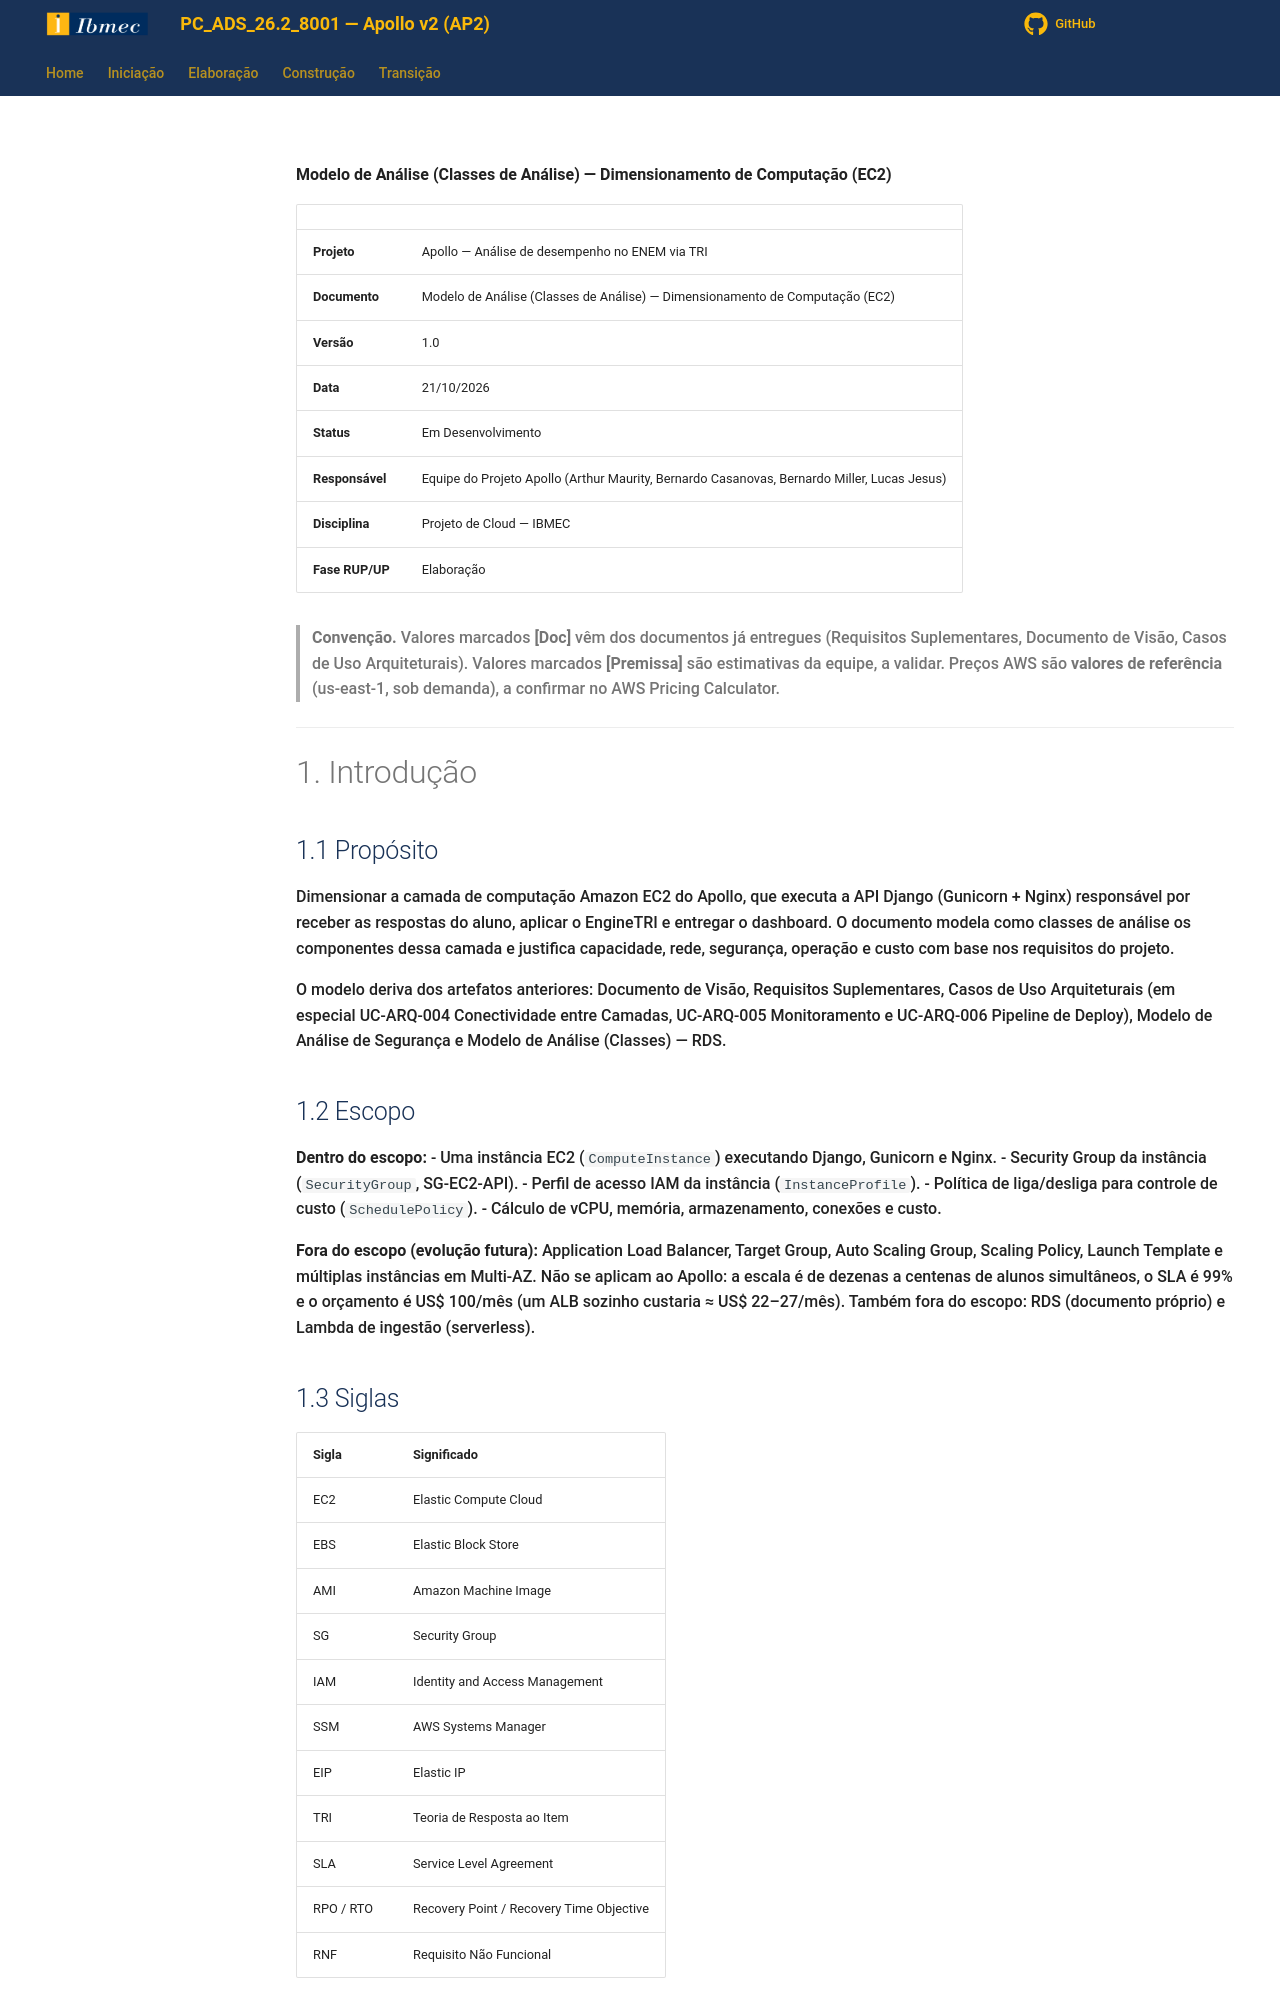

repository: Projetos-de-Extensao/PC_ADS_26.2_8001_III · page: Elaboracao/modelo_analise_classes_ec2/index.html · generator: mkdocs

**Modelo de Análise (Classes de Análise) — Dimensionamento de Computação (EC2)**

| | |
|---|---|
| **Projeto** | Apollo — Análise de desempenho no ENEM via TRI |
| **Documento** | Modelo de Análise (Classes de Análise) — Dimensionamento de Computação (EC2) |
| **Versão** | 1.0 |
| **Data** | 21/10/2026 |
| **Status** | Em Desenvolvimento |
| **Responsável** | Equipe do Projeto Apollo (Arthur Maurity, Bernardo Casanovas, Bernardo Miller, Lucas Jesus) |
| **Disciplina** | Projeto de Cloud — IBMEC |
| **Fase RUP/UP** | Elaboração |

> **Convenção.** Valores marcados **[Doc]** vêm dos documentos já entregues (Requisitos Suplementares, Documento de Visão, Casos de Uso Arquiteturais). Valores marcados **[Premissa]** são estimativas da equipe, a validar. Preços AWS são **valores de referência** (us-east-1, sob demanda), a confirmar no AWS Pricing Calculator.

---

# 1. Introdução

## 1.1 Propósito

Dimensionar a camada de computação Amazon EC2 do Apollo, que executa a API Django (Gunicorn + Nginx) responsável por receber as respostas do aluno, aplicar o EngineTRI e entregar o dashboard. O documento modela como classes de análise os componentes dessa camada e justifica capacidade, rede, segurança, operação e custo com base nos requisitos do projeto.

O modelo deriva dos artefatos anteriores: Documento de Visão, Requisitos Suplementares, Casos de Uso Arquiteturais (em especial UC-ARQ-004 Conectividade entre Camadas, UC-ARQ-005 Monitoramento e UC-ARQ-006 Pipeline de Deploy), Modelo de Análise de Segurança e Modelo de Análise (Classes) — RDS.

## 1.2 Escopo

**Dentro do escopo:**
- Uma instância EC2 (`ComputeInstance`) executando Django, Gunicorn e Nginx.
- Security Group da instância (`SecurityGroup`, SG-EC2-API).
- Perfil de acesso IAM da instância (`InstanceProfile`).
- Política de liga/desliga para controle de custo (`SchedulePolicy`).
- Cálculo de vCPU, memória, armazenamento, conexões e custo.

**Fora do escopo (evolução futura):** Application Load Balancer, Target Group, Auto Scaling Group, Scaling Policy, Launch Template e múltiplas instâncias em Multi-AZ. Não se aplicam ao Apollo: a escala é de dezenas a centenas de alunos simultâneos, o SLA é 99% e o orçamento é US$ 100/mês (um ALB sozinho custaria ≈ US$ 22–27/mês). Também fora do escopo: RDS (documento próprio) e Lambda de ingestão (serverless).
